Run: headless pygame with SDL's dummy video driver; simulated clock (each Clock.tick advances the game by its frame time, no real sleeping); random seed 0; keys injected as events and as key.get_pressed() state; no mouse input.
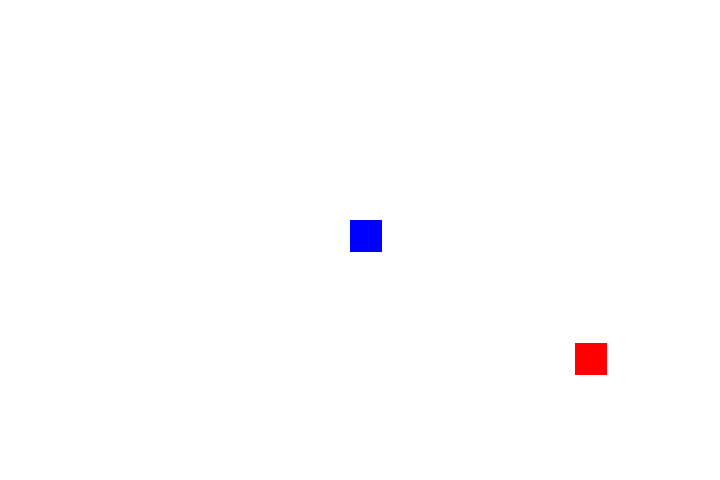
Frame 1 of 4 · flips 1–60 · no input
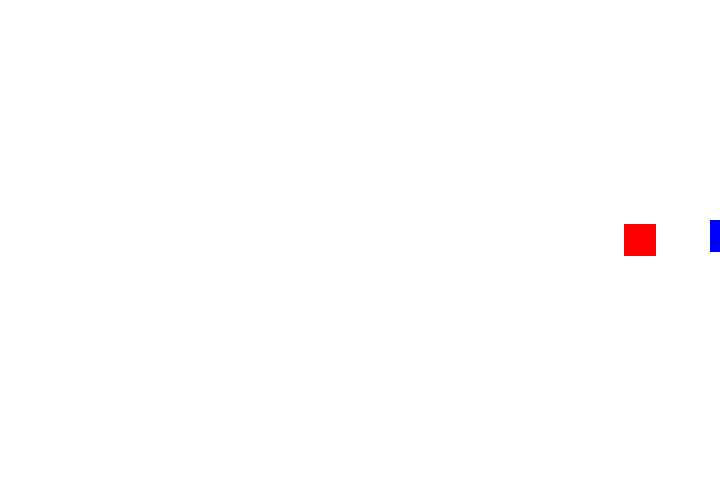
Frame 2 of 4 · flips 61–180 · tapped SPACE, RETURN · held RIGHT (→), D
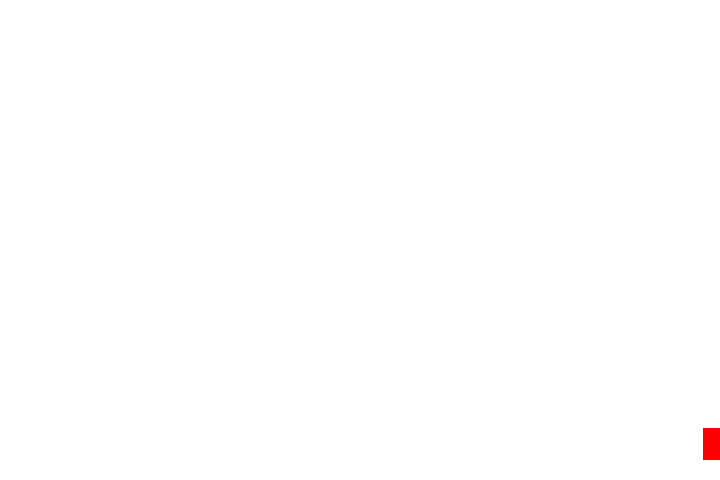
Frame 3 of 4 · flips 181–300 · held DOWN (↓), S
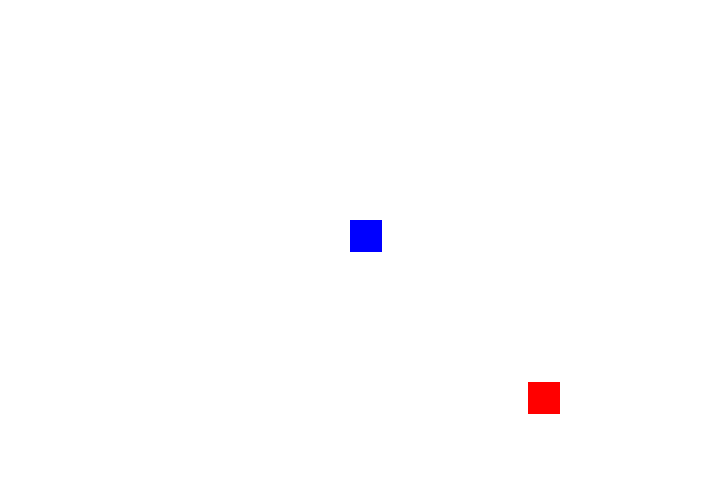
Frame 4 of 4 · flips 301–420 · held LEFT (←), A, UP (↑), W

The pygame program that drew these frames:

import pygame
pygame.init()


SIZE = WIDTH, HEIGHT = 720, 480
FPS = 60
BACKGROUND_COLOR = pygame.Color('white')

screen = pygame.display.set_mode(SIZE)
clock = pygame.time.Clock()


class Hunter(pygame.sprite.Sprite):

    def __init__(self, position):
        super(Hunter, self).__init__()

        self.image = pygame.Surface((32, 32))
        self.image.fill(pygame.Color('red'))
        self.rect = self.image.get_rect(topleft=position)
        self.position = pygame.math.Vector2(position)
        self.speed = 2

    def hunt_player(self, player):
        player_position = player.rect.topleft
        direction = player_position - self.position
        velocity = direction.normalize() * self.speed

        self.position += velocity
        self.rect.topleft = self.position

    def update(self, player):
        self.hunt_player(player)


class Player(pygame.sprite.Sprite):

    def __init__(self, position):
        super(Player, self).__init__()

        self.image = pygame.Surface((32, 32))
        self.image.fill(pygame.Color('blue'))
        self.rect = self.image.get_rect(topleft=position)

        self.position = pygame.math.Vector2(position)
        self.velocity = pygame.math.Vector2(0, 0)
        self.speed = 3

    def update(self):
        keys = pygame.key.get_pressed()
        if keys[pygame.K_LEFT]:
            self.velocity.x = -self.speed
        elif keys[pygame.K_RIGHT]:
            self.velocity.x = self.speed
        else:
            self.velocity.x = 0

        if keys[pygame.K_UP]:
            self.velocity.y = -self.speed
        elif keys[pygame.K_DOWN]:
            self.velocity.y = self.speed
        else:
            self.velocity.y = 0

        self.position += self.velocity
        self.rect.topleft = self.position

player = Player(position=(350, 220))
monster = Hunter(position=(680, 400))
running = True
while running:

    clock.tick(FPS)

    for event in pygame.event.get():
        if event.type == pygame.QUIT:
            running = False

    player.update()
    monster.update(player)

    screen.fill(BACKGROUND_COLOR)
    screen.blit(player.image, player.rect)
    screen.blit(monster.image, monster.rect)

    pygame.display.update()
